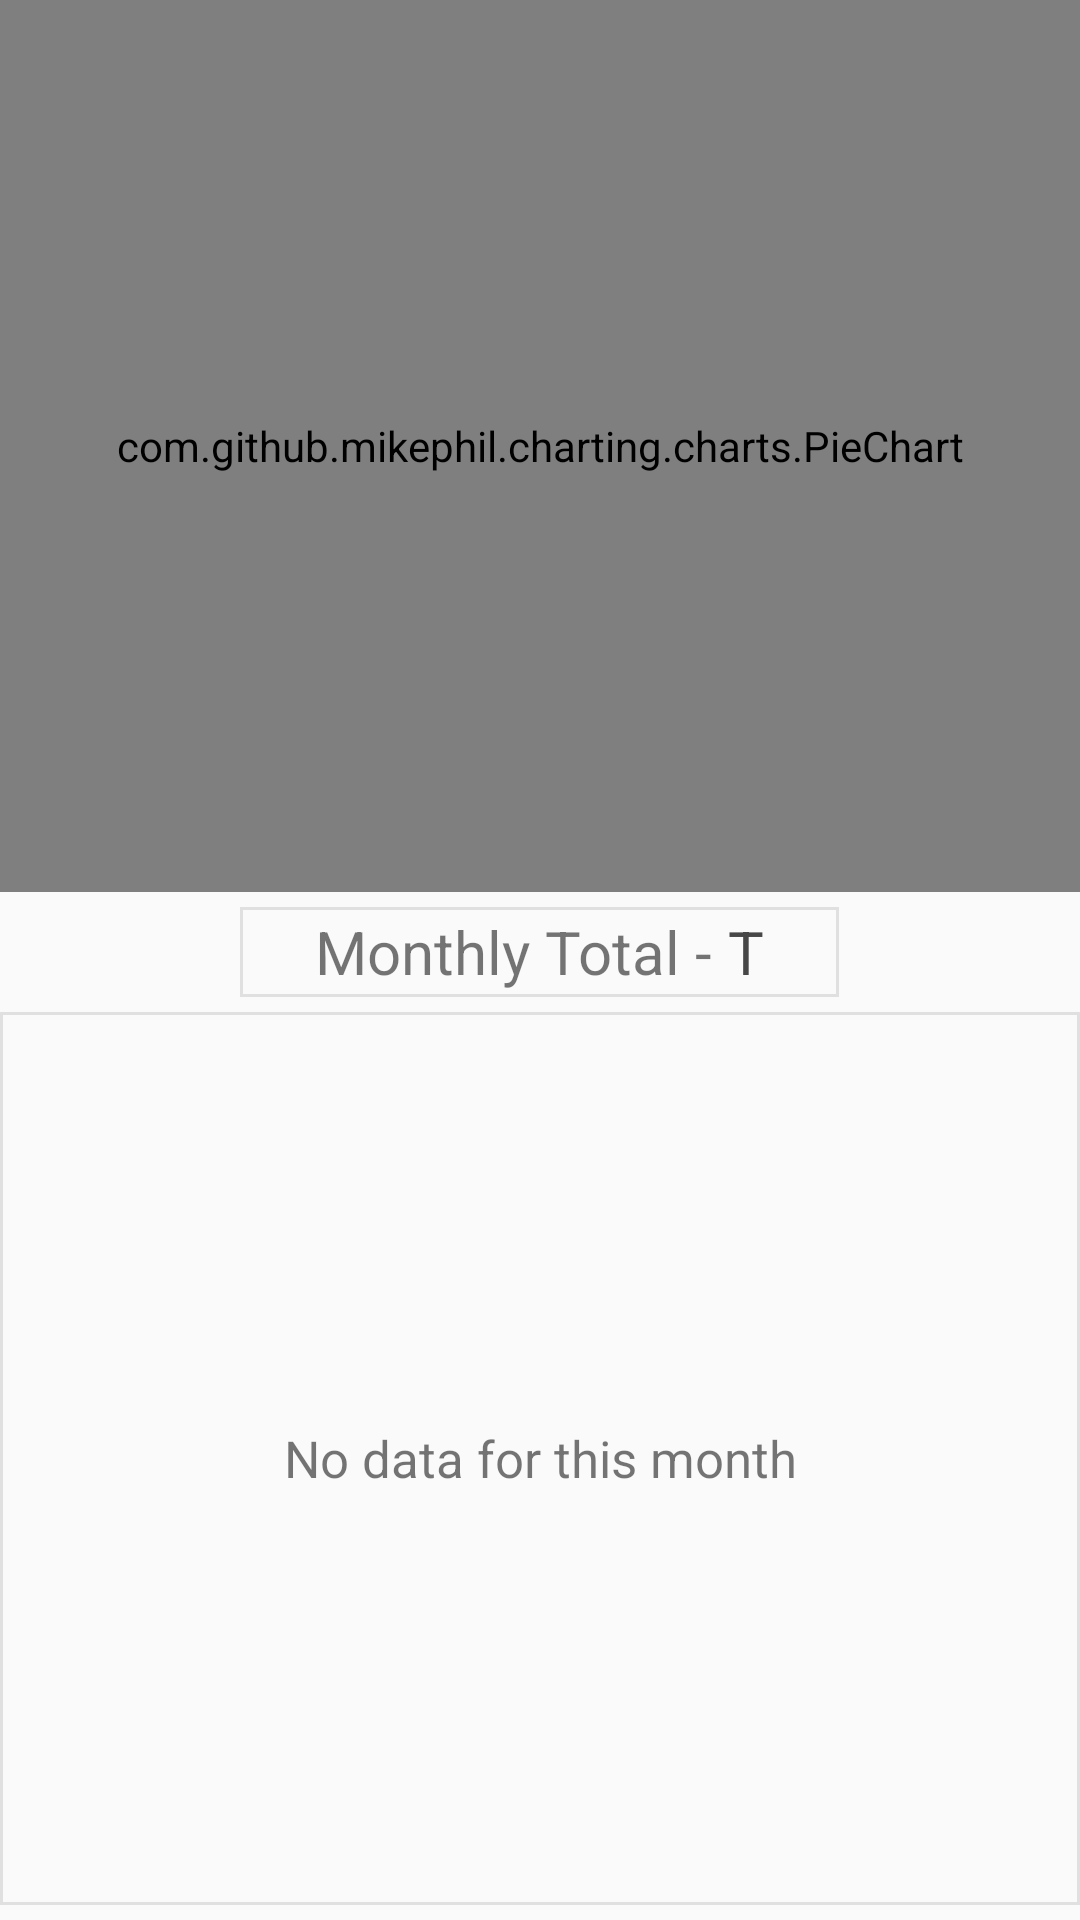

Reconstruct the res/layout file that produces this screen, plus the resources it refers to.
<!-- AndroidManifest.xml: application theme Theme.ExpenseTracker -->
<!-- res/layout/expense_fragment.xml -->
<?xml version="1.0" encoding="utf-8"?>
<LinearLayout xmlns:android="http://schemas.android.com/apk/res/android"
    android:layout_width="match_parent"
    android:layout_height="match_parent"
    android:orientation="vertical"
    android:layout_margin="5dp">

    <FrameLayout
        android:layout_width="match_parent"
        android:layout_height="0dp"
        android:layout_weight="1"
        android:background="@drawable/date_item_calender_border"
        android:layout_marginBottom="5dp">
        <TextView
            android:layout_width="match_parent"
            android:layout_height="match_parent"
            android:text="No data for this month"
            android:id="@+id/tvNoDataPie"
            android:gravity="center"
            android:textSize="17sp"
            android:layout_gravity="center"/>

        <com.github.mikephil.charting.charts.PieChart
            android:id="@+id/pieChart"
            android:layout_width="match_parent"
            android:layout_gravity="center"
            android:layout_height="match_parent" />

    </FrameLayout>

    <LinearLayout
        android:layout_width="wrap_content"
        android:layout_height="30dp"
        android:layout_gravity="center_horizontal"
        android:paddingHorizontal="25dp"
        android:orientation="horizontal"
        android:layout_marginBottom="5dp"
        android:background="@drawable/date_item_calender_border">

        <TextView
            android:layout_width="match_parent"
            android:layout_height="match_parent"
            android:gravity="center"
            android:text="Monthly Total - "
            android:textSize="20sp" />

        <TextView
            android:layout_width="match_parent"
            android:layout_height="match_parent"
            android:id="@+id/tvTotal"
            android:gravity="center"
            android:text="T"
            android:textColor="@color/primary"
            android:textSize="20sp" />

    </LinearLayout>

    <FrameLayout
        android:layout_width="match_parent"
        android:layout_height="0dp"
        android:layout_weight="1"
        android:background="@drawable/date_item_calender_border"
        android:layout_marginBottom="5dp">

        <TextView
            android:layout_width="match_parent"
            android:layout_height="match_parent"
            android:text="No data for this month"
            android:id="@+id/tvNoDataRV"
            android:textSize="17sp"
            android:layout_gravity="center"
            android:gravity="center"/>

        <androidx.recyclerview.widget.RecyclerView
            android:layout_width="match_parent"
            android:layout_height="match_parent"
            android:id="@+id/rvStats"
            android:padding="10dp"/>
    </FrameLayout>
</LinearLayout>
<!-- resources referenced by this layout -->
<resources>
  <color name="primary">#474747</color>
  <!-- drawable date_item_calender_border (drawable) -->
  <shape xmlns:android="http://schemas.android.com/apk/res/android">
      <solid android:color="@android:color/transparent" />
      <stroke
          android:width="1dp"
          android:color="@color/primaryLight"
          />
  </shape>
  <style name="Theme.ExpenseTracker" parent="Theme.AppCompat.Light.NoActionBar">
          <item name="colorPrimary">@color/primaryLight</item>
          <item name="colorPrimaryDark">@color/primary</item>
          <item name="colorAccent">@color/white</item>
          <item name="android:windowSplashScreenAnimatedIcon">@drawable/splash_icon_wrapper</item>
          <item name="android:windowSplashScreenAnimationDuration">300</item>
      </style>
  <color name="primaryLight">#E0E0E0</color>
  <color name="white">#FFFFFFFF</color>
  <!-- drawable splash_icon_wrapper (drawable) -->
  <layer-list xmlns:android="http://schemas.android.com/apk/res/android">
      <item
          android:drawable="@drawable/splash_icon"
          android:width="100dp"
          android:height="100dp"
          android:gravity="center"/>
  </layer-list>
  <!-- drawable splash_icon: png bitmap (drawable, 24876 bytes) -->
</resources>
